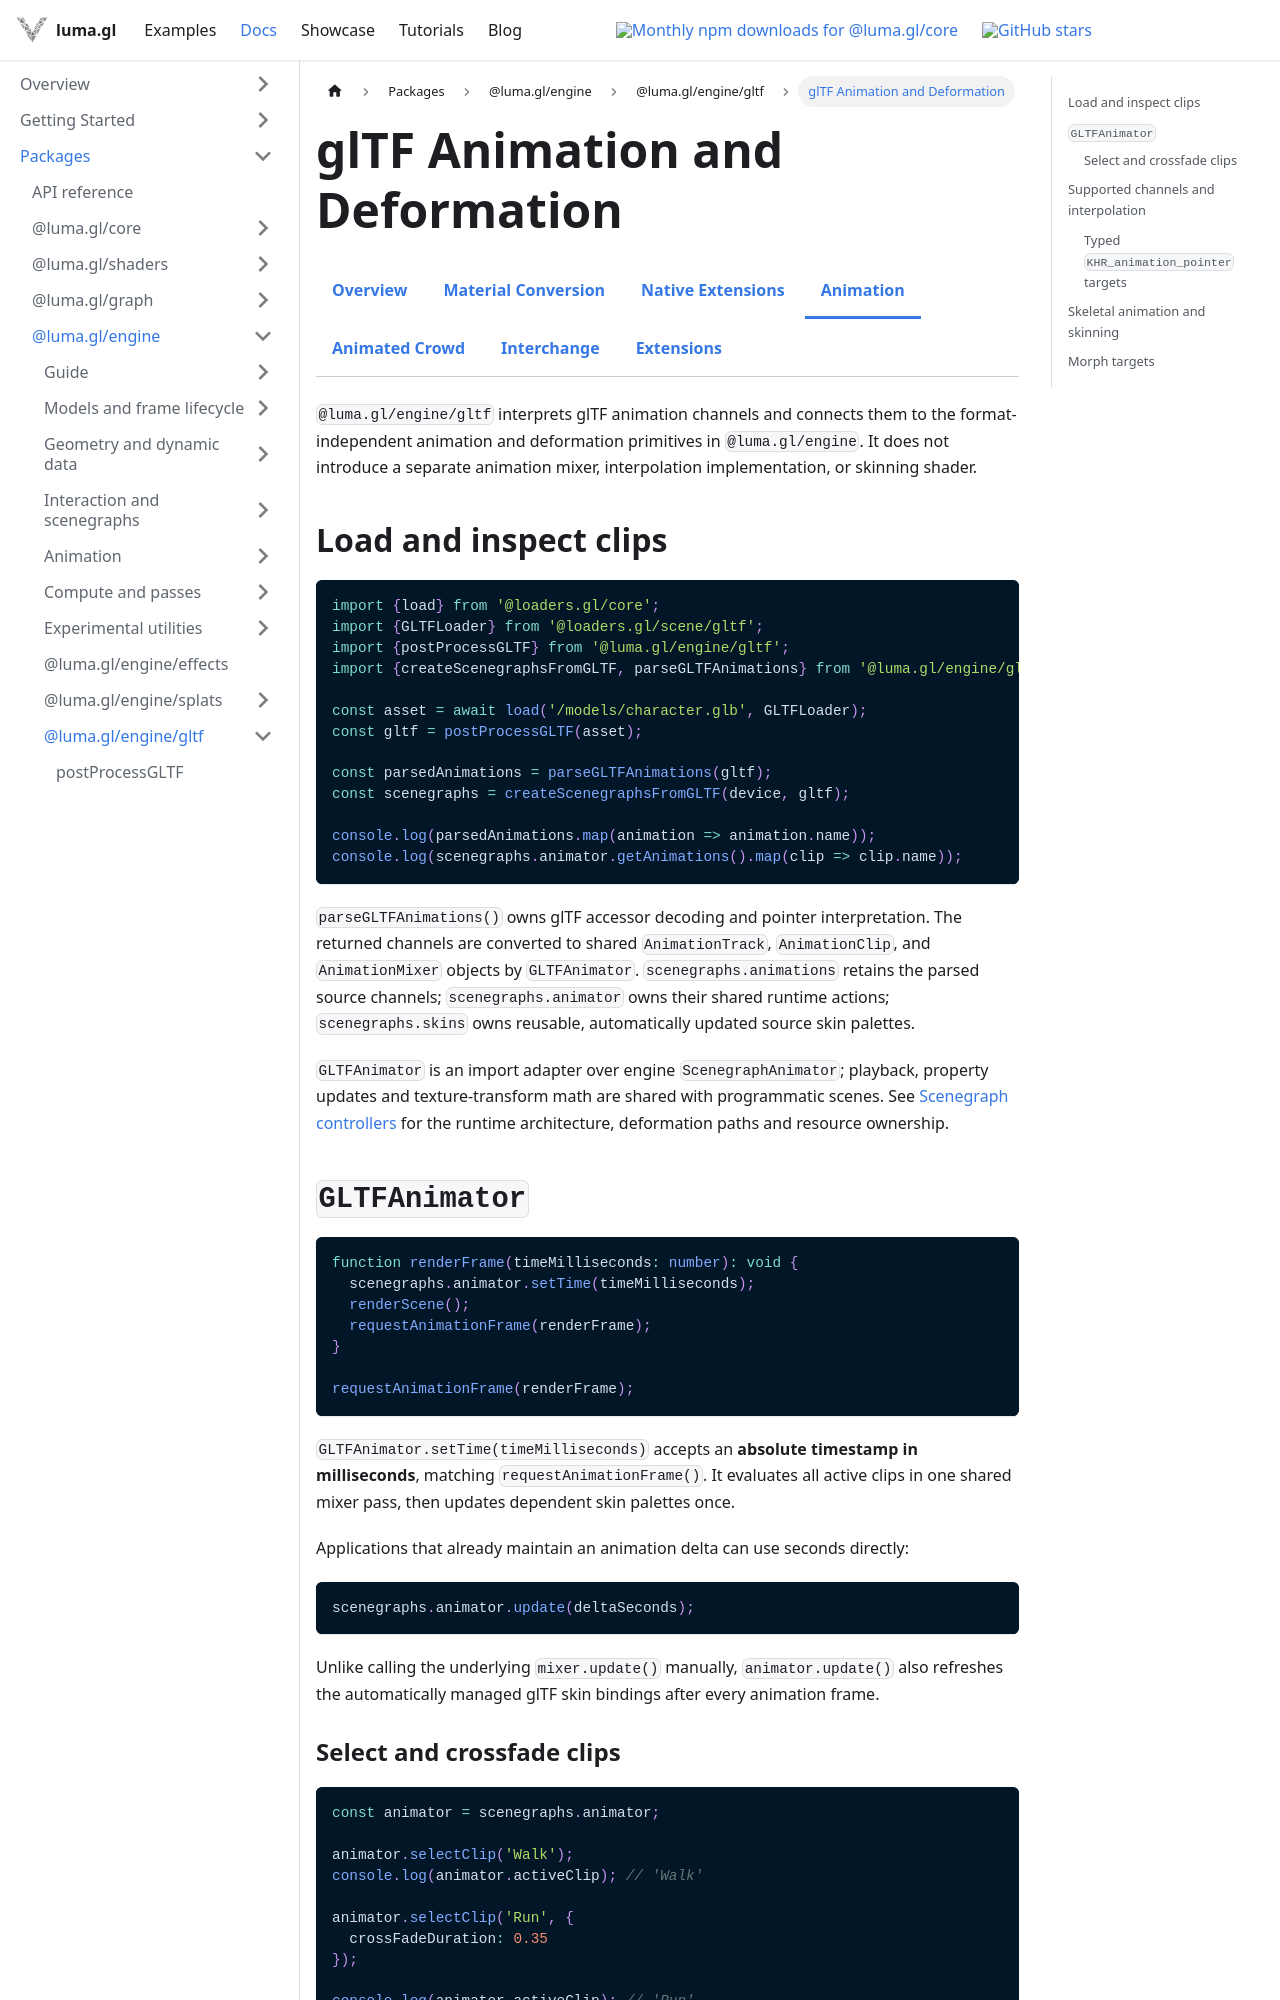

repository: visgl/luma.gl · page: next/docs/api-reference/gltf/gltf-animation.html · generator: docusaurus

import {GltfDocsTabs} from '@site/src/components/docs/gltf-docs-tabs';

# glTF Animation and Deformation

<GltfDocsTabs active="animation" />

`@luma.gl/engine/gltf` interprets glTF animation channels and connects them to the format-independent
animation and deformation primitives in `@luma.gl/engine`. It does not introduce a separate
animation mixer, interpolation implementation, or skinning shader.

## Load and inspect clips

```ts
import {load} from '@loaders.gl/core';
import {GLTFLoader} from '@loaders.gl/scene/gltf';
import {postProcessGLTF} from '@luma.gl/engine/gltf';
import {createScenegraphsFromGLTF, parseGLTFAnimations} from '@luma.gl/engine/gltf';

const asset = await load('/models/character.glb', GLTFLoader);
const gltf = postProcessGLTF(asset);

const parsedAnimations = parseGLTFAnimations(gltf);
const scenegraphs = createScenegraphsFromGLTF(device, gltf);

console.log(parsedAnimations.map(animation => animation.name));
console.log(scenegraphs.animator.getAnimations().map(clip => clip.name));
```

`parseGLTFAnimations()` owns glTF accessor decoding and pointer interpretation. The returned
channels are converted to shared `AnimationTrack`, `AnimationClip`, and `AnimationMixer` objects
by `GLTFAnimator`. `scenegraphs.animations` retains the parsed source channels;
`scenegraphs.animator` owns their shared runtime actions; `scenegraphs.skins` owns reusable,
automatically updated source skin palettes.

`GLTFAnimator` is an import adapter over engine `ScenegraphAnimator`; playback,
property updates and texture-transform math are shared with programmatic scenes.
See [Scenegraph controllers](/docs/api-guide/engine/scene-controllers) for the runtime
architecture, deformation paths and resource ownership.

## `GLTFAnimator`

```ts
function renderFrame(timeMilliseconds: number): void {
  scenegraphs.animator.setTime(timeMilliseconds);
  renderScene();
  requestAnimationFrame(renderFrame);
}

requestAnimationFrame(renderFrame);
```

`GLTFAnimator.setTime(timeMilliseconds)` accepts an **absolute timestamp in milliseconds**,
matching `requestAnimationFrame()`. It evaluates all active clips in one shared mixer pass, then
updates dependent skin palettes once.

Applications that already maintain an animation delta can use seconds directly:

```ts
scenegraphs.animator.update(deltaSeconds);
```

Unlike calling the underlying `mixer.update()` manually, `animator.update()` also refreshes the
automatically managed glTF skin bindings after every animation frame.
